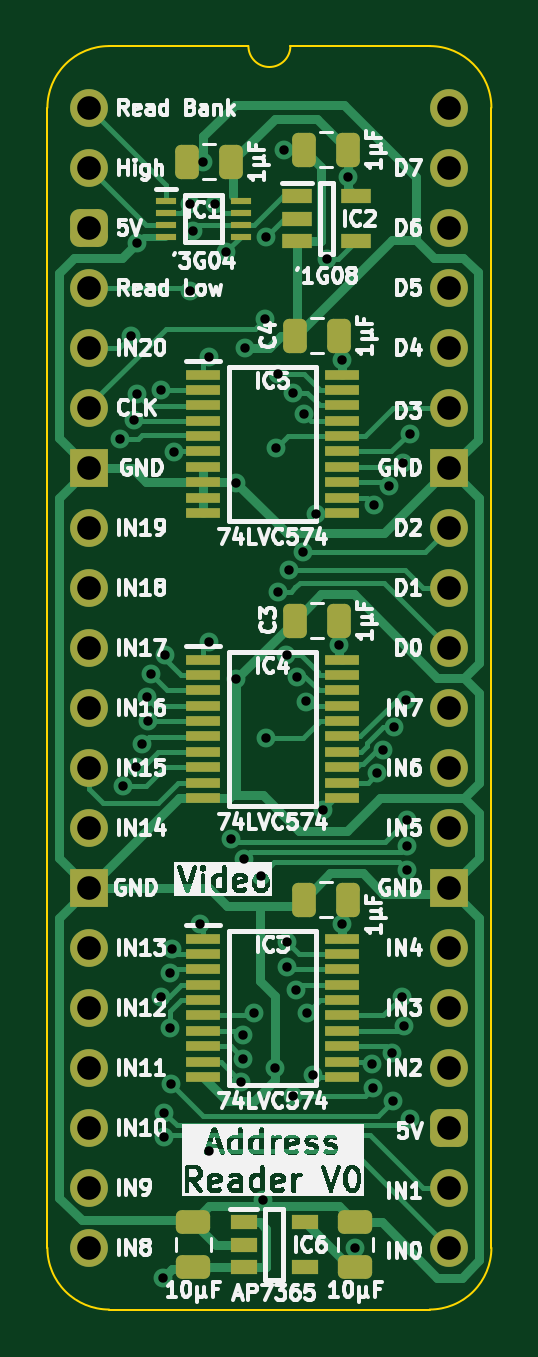
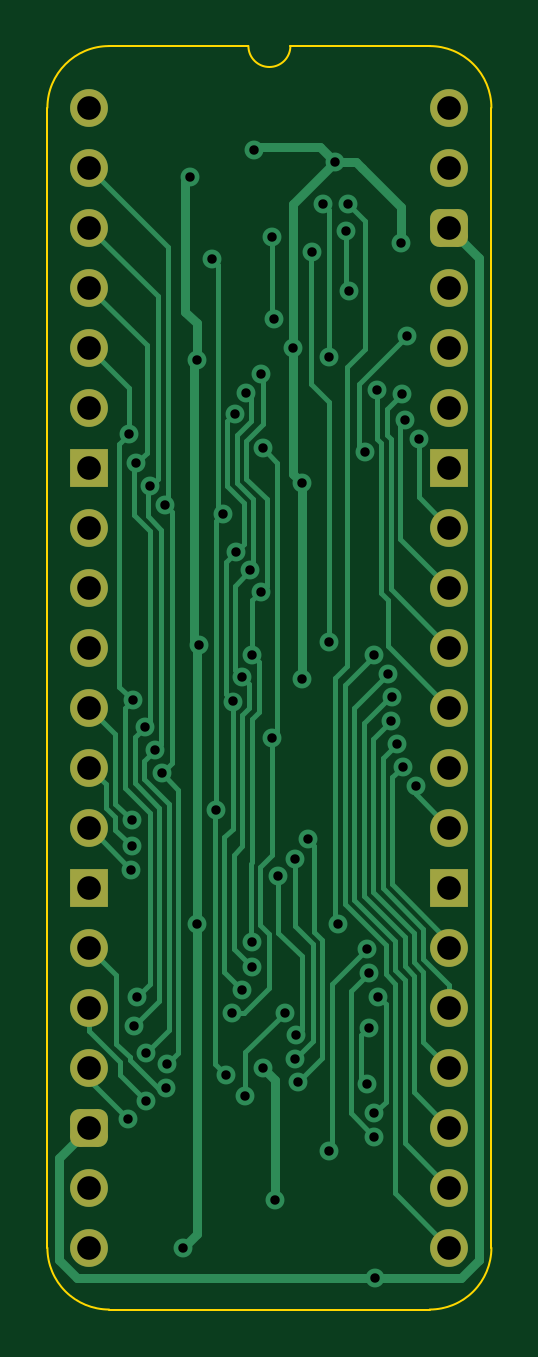
Circuit board: 11 layer files. Board 18.8 x 53.5 mm.
- bottom_copper: Video Address Reader-B_Cu.gbl (19437 bytes)
- bottom_mask: Video Address Reader-B_Mask.gbs (2078 bytes)
- paste: Video Address Reader-B_Paste.gbp (463 bytes)
- bottom_silk: Video Address Reader-B_Silkscreen.gbo (464 bytes)
- outline: Video Address Reader-Edge_Cuts.gm1 (1059 bytes)
- top_copper: Video Address Reader-F_Cu.gtl (27393 bytes)
- top_mask: Video Address Reader-F_Mask.gts (4822 bytes)
- paste: Video Address Reader-F_Paste.gtp (3747 bytes)
- top_silk: Video Address Reader-F_Silkscreen.gto (122624 bytes)
- drill: Video Address Reader-NPTH.drl (265 bytes)
- drill: Video Address Reader-PTH.drl (2107 bytes)

=== bottom_copper: Video Address Reader-B_Cu.gbl (19437 bytes, source omitted) ===
=== bottom_mask: Video Address Reader-B_Mask.gbs (2078 bytes, source withheld) ===
=== paste: Video Address Reader-B_Paste.gbp ===
%TF.GenerationSoftware,KiCad,Pcbnew,8.0.7*%
%TF.CreationDate,2025-01-06T11:35:33+02:00*%
%TF.ProjectId,Video Address Reader,56696465-6f20-4416-9464-726573732052,rev?*%
%TF.SameCoordinates,Original*%
%TF.FileFunction,Paste,Bot*%
%TF.FilePolarity,Positive*%
%FSLAX46Y46*%
G04 Gerber Fmt 4.6, Leading zero omitted, Abs format (unit mm)*
G04 Created by KiCad (PCBNEW 8.0.7) date 2025-01-06 11:35:33*
%MOMM*%
%LPD*%
G01*
G04 APERTURE LIST*
G04 APERTURE END LIST*
M02*

=== bottom_silk: Video Address Reader-B_Silkscreen.gbo ===
%TF.GenerationSoftware,KiCad,Pcbnew,8.0.7*%
%TF.CreationDate,2025-01-06T11:35:33+02:00*%
%TF.ProjectId,Video Address Reader,56696465-6f20-4416-9464-726573732052,rev?*%
%TF.SameCoordinates,Original*%
%TF.FileFunction,Legend,Bot*%
%TF.FilePolarity,Positive*%
%FSLAX46Y46*%
G04 Gerber Fmt 4.6, Leading zero omitted, Abs format (unit mm)*
G04 Created by KiCad (PCBNEW 8.0.7) date 2025-01-06 11:35:33*
%MOMM*%
%LPD*%
G01*
G04 APERTURE LIST*
G04 APERTURE END LIST*
M02*

=== outline: Video Address Reader-Edge_Cuts.gm1 ===
%TF.GenerationSoftware,KiCad,Pcbnew,8.0.7*%
%TF.CreationDate,2025-01-06T11:35:33+02:00*%
%TF.ProjectId,Video Address Reader,56696465-6f20-4416-9464-726573732052,rev?*%
%TF.SameCoordinates,Original*%
%TF.FileFunction,Profile,NP*%
%FSLAX46Y46*%
G04 Gerber Fmt 4.6, Leading zero omitted, Abs format (unit mm)*
G04 Created by KiCad (PCBNEW 8.0.7) date 2025-01-06 11:35:33*
%MOMM*%
%LPD*%
G01*
G04 APERTURE LIST*
%TA.AperFunction,Profile*%
%ADD10C,0.100000*%
%TD*%
G04 APERTURE END LIST*
D10*
%TO.C,J1*%
X-1778000Y-48260000D02*
X-1778000Y0D01*
X6731000Y2616200D02*
X835732Y2613732D01*
X14404267Y2613733D02*
X8509000Y2616200D01*
X14404268Y-50873732D02*
X835733Y-50873733D01*
X17018000Y-48260000D02*
X17017999Y1D01*
X-1778000Y0D02*
G75*
G02*
X835732Y2613732I2613731J1D01*
G01*
X835733Y-50873733D02*
G75*
G02*
X-1778000Y-48260000I-6J2613727D01*
G01*
X8509000Y2616200D02*
G75*
G02*
X6731000Y2616200I-889000J0D01*
G01*
X14404267Y2613733D02*
G75*
G02*
X17017993Y1I-7J-2613733D01*
G01*
X17018000Y-48260000D02*
G75*
G02*
X14404268Y-50873730I-2613730J0D01*
G01*
%TD*%
M02*

=== top_copper: Video Address Reader-F_Cu.gtl (27393 bytes, source omitted) ===
=== top_mask: Video Address Reader-F_Mask.gts ===
%TF.GenerationSoftware,KiCad,Pcbnew,8.0.7*%
%TF.CreationDate,2025-01-06T11:35:33+02:00*%
%TF.ProjectId,Video Address Reader,56696465-6f20-4416-9464-726573732052,rev?*%
%TF.SameCoordinates,Original*%
%TF.FileFunction,Soldermask,Top*%
%TF.FilePolarity,Negative*%
%FSLAX46Y46*%
G04 Gerber Fmt 4.6, Leading zero omitted, Abs format (unit mm)*
G04 Created by KiCad (PCBNEW 8.0.7) date 2025-01-06 11:35:33*
%MOMM*%
%LPD*%
G01*
G04 APERTURE LIST*
G04 Aperture macros list*
%AMRoundRect*
0 Rectangle with rounded corners*
0 $1 Rounding radius*
0 $2 $3 $4 $5 $6 $7 $8 $9 X,Y pos of 4 corners*
0 Add a 4 corners polygon primitive as box body*
4,1,4,$2,$3,$4,$5,$6,$7,$8,$9,$2,$3,0*
0 Add four circle primitives for the rounded corners*
1,1,$1+$1,$2,$3*
1,1,$1+$1,$4,$5*
1,1,$1+$1,$6,$7*
1,1,$1+$1,$8,$9*
0 Add four rect primitives between the rounded corners*
20,1,$1+$1,$2,$3,$4,$5,0*
20,1,$1+$1,$4,$5,$6,$7,0*
20,1,$1+$1,$6,$7,$8,$9,0*
20,1,$1+$1,$8,$9,$2,$3,0*%
G04 Aperture macros list end*
%ADD10RoundRect,0.250000X0.250000X0.475000X-0.250000X0.475000X-0.250000X-0.475000X0.250000X-0.475000X0*%
%ADD11RoundRect,0.250000X0.475000X-0.250000X0.475000X0.250000X-0.475000X0.250000X-0.475000X-0.250000X0*%
%ADD12R,1.250000X0.600000*%
%ADD13R,1.150000X0.600000*%
%ADD14R,1.475000X0.450000*%
%ADD15C,1.600000*%
%ADD16O,1.600000X1.600000*%
%ADD17RoundRect,0.400000X-0.400000X-0.400000X0.400000X-0.400000X0.400000X0.400000X-0.400000X0.400000X0*%
%ADD18R,1.600000X1.600000*%
%ADD19R,0.850000X0.300000*%
G04 APERTURE END LIST*
D10*
%TO.C,C4*%
X10586000Y-9652000D03*
X8686000Y-9652000D03*
%TD*%
D11*
%TO.C,C7*%
X11257000Y-49069000D03*
X11257000Y-47169000D03*
%TD*%
D12*
%TO.C,IC2*%
X8783000Y-3749000D03*
X8783000Y-4699000D03*
X8783000Y-5649000D03*
X11283000Y-5649000D03*
X11283000Y-3749000D03*
%TD*%
D10*
%TO.C,C3*%
X10586000Y-21717000D03*
X8686000Y-21717000D03*
%TD*%
D11*
%TO.C,C6*%
X4399000Y-49069000D03*
X4399000Y-47169000D03*
%TD*%
D13*
%TO.C,IC6*%
X6528000Y-47185000D03*
X6528000Y-48135000D03*
X6528000Y-49085000D03*
X9128000Y-49085000D03*
X9128000Y-47185000D03*
%TD*%
D14*
%TO.C,IC5*%
X4809000Y-11299000D03*
X4809000Y-11949000D03*
X4809000Y-12599000D03*
X4809000Y-13249000D03*
X4809000Y-13899000D03*
X4809000Y-14549000D03*
X4809000Y-15199000D03*
X4809000Y-15849000D03*
X4809000Y-16499000D03*
X4809000Y-17149000D03*
X10685000Y-17149000D03*
X10685000Y-16499000D03*
X10685000Y-15849000D03*
X10685000Y-15199000D03*
X10685000Y-14549000D03*
X10685000Y-13899000D03*
X10685000Y-13249000D03*
X10685000Y-12599000D03*
X10685000Y-11949000D03*
X10685000Y-11299000D03*
%TD*%
D10*
%TO.C,C2*%
X6014000Y-2286000D03*
X4114000Y-2286000D03*
%TD*%
D14*
%TO.C,IC3*%
X4809000Y-35175000D03*
X4809000Y-35825000D03*
X4809000Y-36475000D03*
X4809000Y-37125000D03*
X4809000Y-37775000D03*
X4809000Y-38425000D03*
X4809000Y-39075000D03*
X4809000Y-39725000D03*
X4809000Y-40375000D03*
X4809000Y-41025000D03*
X10685000Y-41025000D03*
X10685000Y-40375000D03*
X10685000Y-39725000D03*
X10685000Y-39075000D03*
X10685000Y-38425000D03*
X10685000Y-37775000D03*
X10685000Y-37125000D03*
X10685000Y-36475000D03*
X10685000Y-35825000D03*
X10685000Y-35175000D03*
%TD*%
D15*
%TO.C,J1*%
X0Y0D03*
D16*
X0Y-2540000D03*
D17*
X0Y-5080000D03*
D16*
X0Y-7620000D03*
X0Y-10160000D03*
X0Y-12700000D03*
D18*
X0Y-15240000D03*
D16*
X0Y-17780000D03*
X0Y-20320000D03*
X0Y-22860000D03*
X0Y-25400000D03*
X0Y-27940000D03*
X0Y-30480000D03*
D18*
X0Y-33020000D03*
D16*
X0Y-35560000D03*
X0Y-38100000D03*
X0Y-40640000D03*
X0Y-43180000D03*
X0Y-45720000D03*
X0Y-48260000D03*
X15240000Y-48260000D03*
X15240000Y-45720000D03*
D17*
X15240000Y-43180000D03*
D16*
X15240000Y-40640000D03*
X15240000Y-38100000D03*
X15240000Y-35560000D03*
D18*
X15240000Y-33020000D03*
D16*
X15240000Y-30480000D03*
X15240000Y-27940000D03*
X15240000Y-25400000D03*
X15240000Y-22860000D03*
X15240000Y-20320000D03*
X15240000Y-17780000D03*
D18*
X15240000Y-15240000D03*
D16*
X15240000Y-12700000D03*
X15240000Y-10160000D03*
X15240000Y-7620000D03*
X15240000Y-5080000D03*
X15240000Y-2540000D03*
X15240000Y0D03*
%TD*%
D14*
%TO.C,IC4*%
X4809000Y-23364000D03*
X4809000Y-24014000D03*
X4809000Y-24664000D03*
X4809000Y-25314000D03*
X4809000Y-25964000D03*
X4809000Y-26614000D03*
X4809000Y-27264000D03*
X4809000Y-27914000D03*
X4809000Y-28564000D03*
X4809000Y-29214000D03*
X10685000Y-29214000D03*
X10685000Y-28564000D03*
X10685000Y-27914000D03*
X10685000Y-27264000D03*
X10685000Y-26614000D03*
X10685000Y-25964000D03*
X10685000Y-25314000D03*
X10685000Y-24664000D03*
X10685000Y-24014000D03*
X10685000Y-23364000D03*
%TD*%
D10*
%TO.C,C1*%
X10967000Y-1778000D03*
X9067000Y-1778000D03*
%TD*%
%TO.C,C5*%
X10967000Y-33528000D03*
X9067000Y-33528000D03*
%TD*%
D19*
%TO.C,IC1*%
X3251000Y-3949000D03*
X3251000Y-4449000D03*
X3251000Y-4949000D03*
X3251000Y-5449000D03*
X6401000Y-5449000D03*
X6401000Y-4949000D03*
X6401000Y-4449000D03*
X6401000Y-3949000D03*
%TD*%
M02*

=== paste: Video Address Reader-F_Paste.gtp ===
%TF.GenerationSoftware,KiCad,Pcbnew,8.0.7*%
%TF.CreationDate,2025-01-06T11:35:33+02:00*%
%TF.ProjectId,Video Address Reader,56696465-6f20-4416-9464-726573732052,rev?*%
%TF.SameCoordinates,Original*%
%TF.FileFunction,Paste,Top*%
%TF.FilePolarity,Positive*%
%FSLAX46Y46*%
G04 Gerber Fmt 4.6, Leading zero omitted, Abs format (unit mm)*
G04 Created by KiCad (PCBNEW 8.0.7) date 2025-01-06 11:35:33*
%MOMM*%
%LPD*%
G01*
G04 APERTURE LIST*
G04 Aperture macros list*
%AMRoundRect*
0 Rectangle with rounded corners*
0 $1 Rounding radius*
0 $2 $3 $4 $5 $6 $7 $8 $9 X,Y pos of 4 corners*
0 Add a 4 corners polygon primitive as box body*
4,1,4,$2,$3,$4,$5,$6,$7,$8,$9,$2,$3,0*
0 Add four circle primitives for the rounded corners*
1,1,$1+$1,$2,$3*
1,1,$1+$1,$4,$5*
1,1,$1+$1,$6,$7*
1,1,$1+$1,$8,$9*
0 Add four rect primitives between the rounded corners*
20,1,$1+$1,$2,$3,$4,$5,0*
20,1,$1+$1,$4,$5,$6,$7,0*
20,1,$1+$1,$6,$7,$8,$9,0*
20,1,$1+$1,$8,$9,$2,$3,0*%
G04 Aperture macros list end*
%ADD10RoundRect,0.250000X0.250000X0.475000X-0.250000X0.475000X-0.250000X-0.475000X0.250000X-0.475000X0*%
%ADD11RoundRect,0.250000X0.475000X-0.250000X0.475000X0.250000X-0.475000X0.250000X-0.475000X-0.250000X0*%
%ADD12R,1.250000X0.600000*%
%ADD13R,1.150000X0.600000*%
%ADD14R,1.475000X0.450000*%
%ADD15R,0.850000X0.300000*%
G04 APERTURE END LIST*
D10*
%TO.C,C4*%
X10586000Y-9652000D03*
X8686000Y-9652000D03*
%TD*%
D11*
%TO.C,C7*%
X11257000Y-49069000D03*
X11257000Y-47169000D03*
%TD*%
D12*
%TO.C,IC2*%
X8783000Y-3749000D03*
X8783000Y-4699000D03*
X8783000Y-5649000D03*
X11283000Y-5649000D03*
X11283000Y-3749000D03*
%TD*%
D10*
%TO.C,C3*%
X10586000Y-21717000D03*
X8686000Y-21717000D03*
%TD*%
D11*
%TO.C,C6*%
X4399000Y-49069000D03*
X4399000Y-47169000D03*
%TD*%
D13*
%TO.C,IC6*%
X6528000Y-47185000D03*
X6528000Y-48135000D03*
X6528000Y-49085000D03*
X9128000Y-49085000D03*
X9128000Y-47185000D03*
%TD*%
D14*
%TO.C,IC5*%
X4809000Y-11299000D03*
X4809000Y-11949000D03*
X4809000Y-12599000D03*
X4809000Y-13249000D03*
X4809000Y-13899000D03*
X4809000Y-14549000D03*
X4809000Y-15199000D03*
X4809000Y-15849000D03*
X4809000Y-16499000D03*
X4809000Y-17149000D03*
X10685000Y-17149000D03*
X10685000Y-16499000D03*
X10685000Y-15849000D03*
X10685000Y-15199000D03*
X10685000Y-14549000D03*
X10685000Y-13899000D03*
X10685000Y-13249000D03*
X10685000Y-12599000D03*
X10685000Y-11949000D03*
X10685000Y-11299000D03*
%TD*%
D10*
%TO.C,C2*%
X6014000Y-2286000D03*
X4114000Y-2286000D03*
%TD*%
D14*
%TO.C,IC3*%
X4809000Y-35175000D03*
X4809000Y-35825000D03*
X4809000Y-36475000D03*
X4809000Y-37125000D03*
X4809000Y-37775000D03*
X4809000Y-38425000D03*
X4809000Y-39075000D03*
X4809000Y-39725000D03*
X4809000Y-40375000D03*
X4809000Y-41025000D03*
X10685000Y-41025000D03*
X10685000Y-40375000D03*
X10685000Y-39725000D03*
X10685000Y-39075000D03*
X10685000Y-38425000D03*
X10685000Y-37775000D03*
X10685000Y-37125000D03*
X10685000Y-36475000D03*
X10685000Y-35825000D03*
X10685000Y-35175000D03*
%TD*%
%TO.C,IC4*%
X4809000Y-23364000D03*
X4809000Y-24014000D03*
X4809000Y-24664000D03*
X4809000Y-25314000D03*
X4809000Y-25964000D03*
X4809000Y-26614000D03*
X4809000Y-27264000D03*
X4809000Y-27914000D03*
X4809000Y-28564000D03*
X4809000Y-29214000D03*
X10685000Y-29214000D03*
X10685000Y-28564000D03*
X10685000Y-27914000D03*
X10685000Y-27264000D03*
X10685000Y-26614000D03*
X10685000Y-25964000D03*
X10685000Y-25314000D03*
X10685000Y-24664000D03*
X10685000Y-24014000D03*
X10685000Y-23364000D03*
%TD*%
D10*
%TO.C,C1*%
X10967000Y-1778000D03*
X9067000Y-1778000D03*
%TD*%
%TO.C,C5*%
X10967000Y-33528000D03*
X9067000Y-33528000D03*
%TD*%
D15*
%TO.C,IC1*%
X3251000Y-3949000D03*
X3251000Y-4449000D03*
X3251000Y-4949000D03*
X3251000Y-5449000D03*
X6401000Y-5449000D03*
X6401000Y-4949000D03*
X6401000Y-4449000D03*
X6401000Y-3949000D03*
%TD*%
M02*

=== top_silk: Video Address Reader-F_Silkscreen.gto (122624 bytes, source omitted) ===
=== drill: Video Address Reader-NPTH.drl ===
M48
; DRILL file {KiCad 8.0.7} date 2025-01-06T11:35:35+0200
; FORMAT={-:-/ absolute / inch / decimal}
; #@! TF.CreationDate,2025-01-06T11:35:35+02:00
; #@! TF.GenerationSoftware,Kicad,Pcbnew,8.0.7
; #@! TF.FileFunction,NonPlated,1,2,NPTH
FMAT,2
INCH
%
G90
G05
M30

=== drill: Video Address Reader-PTH.drl ===
M48
; DRILL file {KiCad 8.0.7} date 2025-01-06T11:35:35+0200
; FORMAT={-:-/ absolute / inch / decimal}
; #@! TF.CreationDate,2025-01-06T11:35:35+02:00
; #@! TF.GenerationSoftware,Kicad,Pcbnew,8.0.7
; #@! TF.FileFunction,Plated,1,2,PTH
FMAT,2
INCH
; #@! TA.AperFunction,Plated,PTH,ViaDrill
T1C0.0157
; #@! TA.AperFunction,Plated,PTH,ComponentDrill
T2C0.0394
%
G90
G05
T1
X0.051Y-0.5516
X0.0556Y-1.1308
X0.07Y-0.38
X0.0744Y-0.5199
X0.0774Y-1.098
X0.0786Y-0.4768
X0.08Y-0.225
X0.0879Y-1.0601
X0.0954Y-0.9825
X0.0974Y-1.0219
X0.1024Y-0.9438
X0.1188Y-1.4818
X0.12Y-0.47
X0.1232Y-1.95
X0.125Y-1.675
X0.125Y-1.715
X0.1263Y-0.9125
X0.1339Y-1.4414
X0.1347Y-1.5332
X0.1367Y-1.6266
X0.1381Y-1.4022
X0.1408Y-0.5736
X0.1674Y-0.305
X0.1683Y-0.16
X0.1724Y-0.205
X0.185Y-1.36
X0.19Y-0.09
X0.2Y-0.415
X0.2Y-0.89
X0.2Y-1.7391
X0.21Y-0.16
X0.2282Y-0.2407
X0.2361Y-1.2191
X0.245Y-0.625
X0.245Y-0.952
X0.252Y-1.6239
X0.2554Y-1.5446
X0.2566Y-1.5848
X0.2572Y-1.2523
X0.26Y-0.4
X0.2739Y-1.5082
X0.2852Y-1.28
X0.29Y-1.821
X0.2931Y-0.3512
X0.295Y-0.215
X0.295Y-1.05
X0.31Y-1.6
X0.3109Y-0.5676
X0.3148Y-0.8067
X0.3148Y-0.4445
X0.325Y-0.07
X0.3285Y-0.9126
X0.329Y-1.4319
X0.3292Y-1.3899
X0.3319Y-0.7711
X0.3389Y-0.4756
X0.34Y-1.6466
X0.345Y-1.47
X0.3456Y-0.9481
X0.356Y-0.74
X0.3581Y-0.51
X0.3613Y-0.9895
X0.3626Y-1.5094
X0.3723Y-1.6119
X0.3775Y-0.6775
X0.3889Y-1.17
X0.3956Y-0.2518
X0.4168Y-0.895
X0.4207Y-0.42
X0.4207Y-1.36
X0.4318Y-0.115
X0.4432Y-1.9003
X0.4706Y-1.5941
X0.4725Y-1.6335
X0.4744Y-0.6614
X0.4794Y-1.1093
X0.49Y-1.07
X0.4989Y-0.6306
X0.505Y-1.575
X0.5053Y-1.6552
X0.5074Y-1.0325
X0.5208Y-1.4818
X0.5225Y-0.5928
X0.525Y-1.53
X0.5277Y-0.9869
X0.5291Y-1.1873
X0.5297Y-1.2306
X0.53Y-1.27
X0.5338Y-0.5434
X0.535Y-1.685
T2
X0.0Y0.0
X0.0Y-0.1
X0.0Y-0.2
X0.0Y-0.3
X0.0Y-0.4
X0.0Y-0.5
X0.0Y-0.6
X0.0Y-0.7
X0.0Y-0.8
X0.0Y-0.9
X0.0Y-1.0
X0.0Y-1.1
X0.0Y-1.2
X0.0Y-1.3
X0.0Y-1.4
X0.0Y-1.5
X0.0Y-1.6
X0.0Y-1.7
X0.0Y-1.8
X0.0Y-1.9
X0.6Y0.0
X0.6Y-0.1
X0.6Y-0.2
X0.6Y-0.3
X0.6Y-0.4
X0.6Y-0.5
X0.6Y-0.6
X0.6Y-0.7
X0.6Y-0.8
X0.6Y-0.9
X0.6Y-1.0
X0.6Y-1.1
X0.6Y-1.2
X0.6Y-1.3
X0.6Y-1.4
X0.6Y-1.5
X0.6Y-1.6
X0.6Y-1.7
X0.6Y-1.8
X0.6Y-1.9
M30

